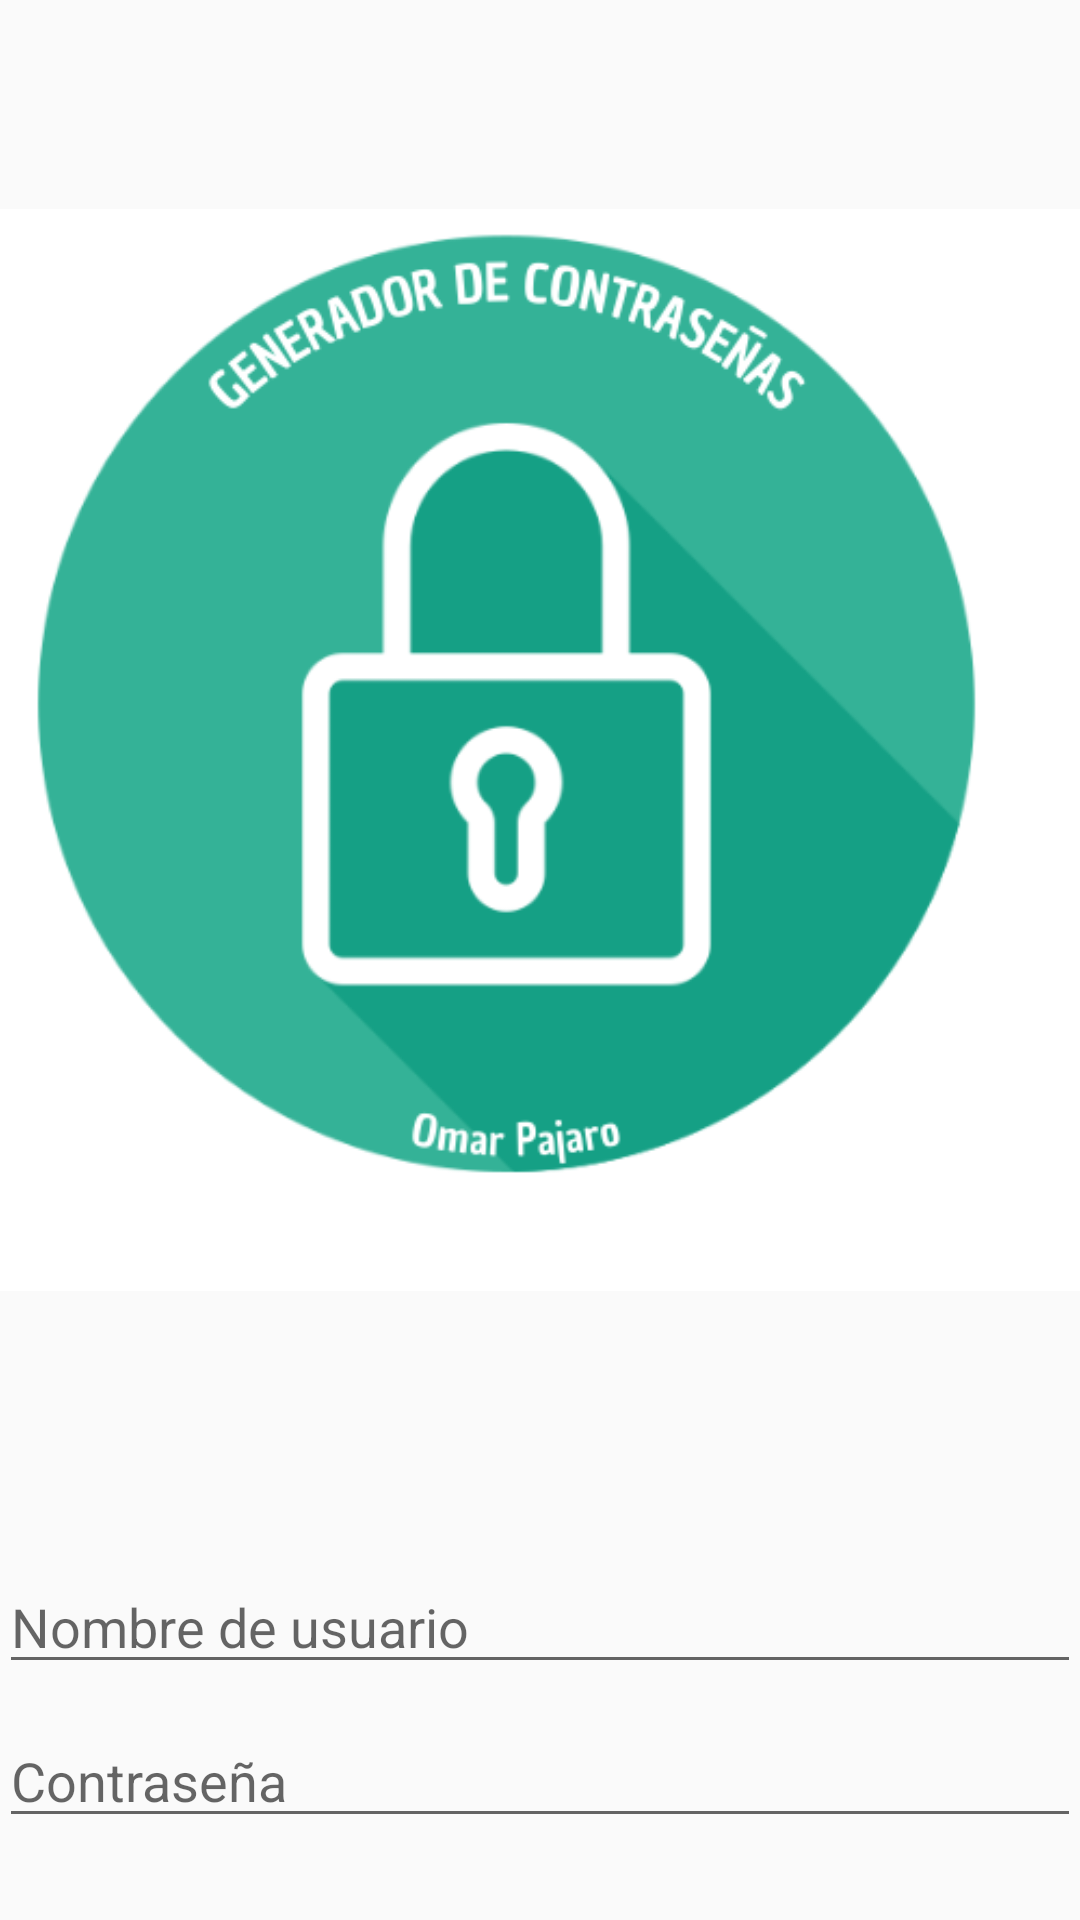

This screen was rendered from an Android layout file. Write that file and the resources it references.
<!-- AndroidManifest.xml: application theme Theme.APPFINAL -->
<!-- res/layout/activity_login.xml -->
<?xml version="1.0" encoding="utf-8"?>
<LinearLayout xmlns:android="http://schemas.android.com/apk/res/android"
    xmlns:app="http://schemas.android.com/apk/res-auto"
    xmlns:tools="http://schemas.android.com/tools"
    android:layout_width="match_parent"
    android:layout_height="match_parent"
    android:orientation="vertical"
    android:padding="@dimen/activity_horizontal_margin"
    android:gravity="center"
    tools:context=".LoginActivity">

    <ImageView
        android:id="@+id/logoImageViewLogin"
        android:layout_width="wrap_content"
        android:layout_height="wrap_content"
        android:layout_marginTop="0dp"
        android:scaleType="fitCenter"
        android:src="@drawable/logo" />

    <EditText
        android:id="@+id/usernameEditText"
        android:layout_width="match_parent"
        android:layout_height="wrap_content"
        android:layout_below="@id/logoImageViewLogin"
        android:layout_marginTop="20dp"
        android:hint="Nombre de usuario" />

    <EditText
        android:id="@+id/passwordEditText"
        android:layout_width="match_parent"
        android:layout_height="wrap_content"
        android:layout_below="@id/usernameEditText"
        android:layout_marginTop="10dp"
        android:inputType="textPassword"
        android:hint="Contraseña" />

    <Button
        android:id="@+id/loginButton"
        android:layout_width="wrap_content"
        android:layout_height="wrap_content"
        android:layout_below="@id/passwordEditText"
        android:layout_centerHorizontal="true"
        android:layout_marginTop="20dp"
        android:text="Iniciar sesión" />



</LinearLayout>
<!-- resources referenced by this layout -->
<resources>
  <!-- drawable logo: png bitmap (drawable, 39126 bytes) -->
  <style name="Theme.APPFINAL" parent="Base.Theme.APPFINAL" />
  <style name="Base.Theme.APPFINAL" parent="Theme.AppCompat.Light.NoActionBar">
          
          
      </style>
</resources>
